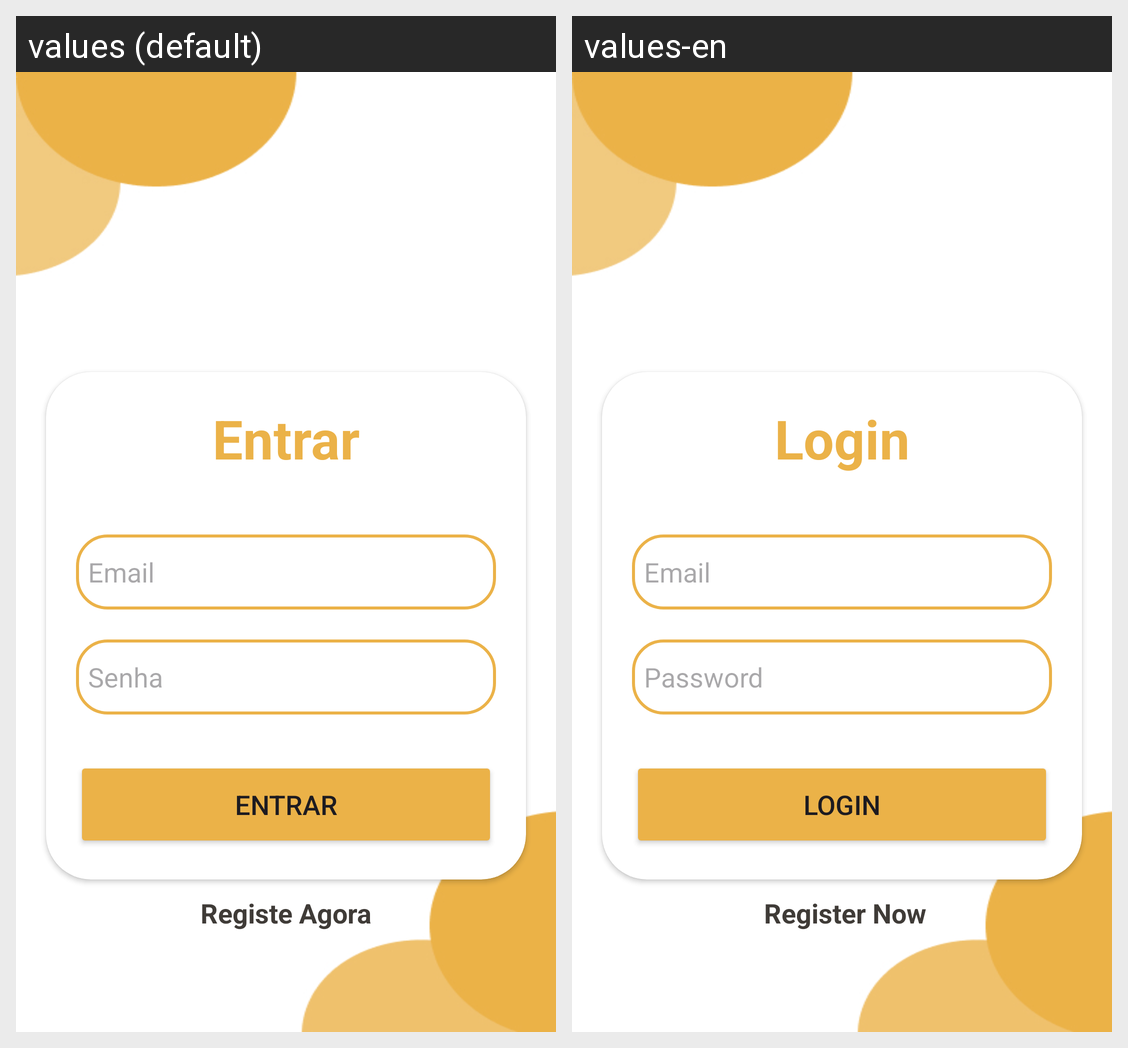

For this localized Android screen grid, give each drawn string resource with its value in every locale shown.
Android screen res/layout/activity_login.xml rendered under 2 locales, left to right: values (default), values-en. Device: Nexus 5 (rendered at 1080×1920; each locale shown at half size, 540×960, under a caption strip naming it); theme Theme.Pap.
Strings drawn on this screen, with the default value and each locale's value (text and hints the layout hard-codes, and strings that could not be matched under every locale, appear in the picture but are not listed):

Entrar
  values: Entrar
  values-en: Login

Senha
  values: Senha
  values-en: Password

RegisteAgora
  values: Registe Agora
  values-en:  Register Now
